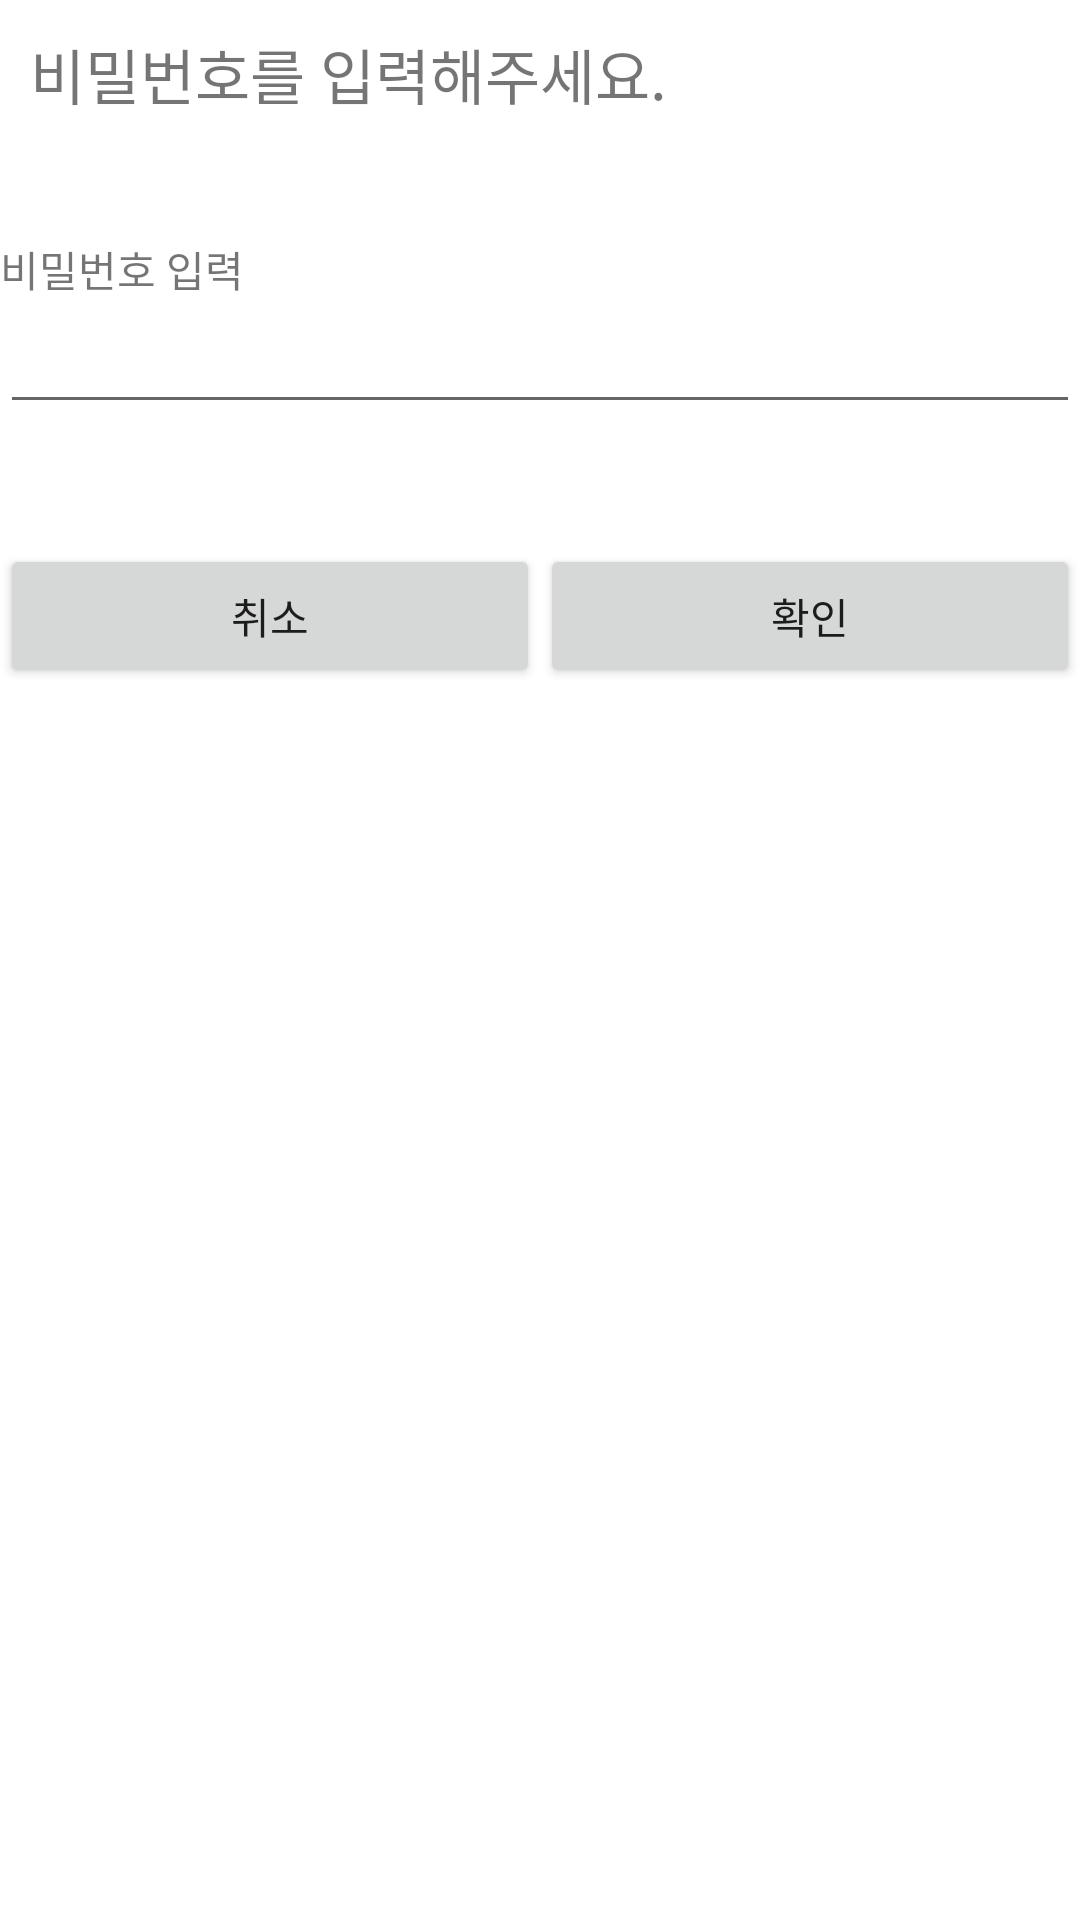

Produce the Android XML layout that renders to this screen, including the resource entries it uses.
<!-- AndroidManifest.xml: application theme Theme.AMA -->
<!-- res/layout/dialog_check_password.xml -->
<?xml version="1.0" encoding="utf-8"?>
<LinearLayout xmlns:android="http://schemas.android.com/apk/res/android"
    android:background="@drawable/dialog_background_round"
    android:layout_width="wrap_content"
    android:layout_height="wrap_content"
    android:orientation="vertical">

    <TextView
        android:id="@+id/textView2"
        android:layout_width="match_parent"
        android:layout_height="wrap_content"
        android:layout_marginBottom="40dp"
        android:text="비밀번호를 입력해주세요."
        android:textSize="20dp"
        android:layout_marginTop="10dp"
        android:layout_marginRight="10dp"
        android:layout_marginLeft="10dp"/>

    <TextView
        android:id="@+id/textView3"
        android:layout_width="match_parent"
        android:layout_height="wrap_content"
        android:text="비밀번호 입력" />

    <EditText
        android:id="@+id/editText_checkPassword"
        android:layout_width="match_parent"
        android:layout_height="wrap_content"
        android:ems="10"
        android:inputType="textPassword" />

    <LinearLayout
        android:layout_width="match_parent"
        android:layout_height="wrap_content"
        android:layout_marginTop="40dp"
        android:orientation="horizontal"
        android:layout_marginBottom="10dp">

        <Button
            android:id="@+id/button_cancelCheckPassword"
            android:layout_width="wrap_content"
            android:layout_height="wrap_content"
            android:layout_weight="1"
            android:text="취소" />

        <Button
            android:id="@+id/button_acceptCheckPassword"
            android:layout_width="wrap_content"
            android:layout_height="wrap_content"
            android:layout_weight="1"
            android:text="확인" />
    </LinearLayout>
</LinearLayout>
<!-- resources referenced by this layout -->
<resources>
  <!-- drawable dialog_background_round (drawable) -->
  <?xml version="1.0" encoding="utf-8"?>
  <layer-list xmlns:android="http://schemas.android.com/apk/res/android"
      android:layout_height="wrap_content"
      android:layout_width="wrap_content">
      <item>
          
          <shape android:shape="rectangle">
              
              <corners android:radius="5dp" />
              
              <solid android:color="#fff" />
              
              <stroke android:width="0dp" android:color="#ffffff"/>
          </shape>
      </item>
  </layer-list>
  <style name="Theme.AMA" parent="Theme.MaterialComponents.DayNight.DarkActionBar">
          
          <item name="colorPrimary">@color/purple_500</item>
          <item name="colorPrimaryVariant">@color/purple_700</item>
          <item name="colorOnPrimary">@color/white</item>
          
          <item name="colorSecondary">@color/teal_200</item>
          <item name="colorSecondaryVariant">@color/teal_700</item>
          <item name="colorOnSecondary">@color/black</item>
          
          <item name="android:statusBarColor" tools:targetApi="l">?attr/colorPrimaryVariant</item>
          
      </style>
  <!-- not gathered from this repository: default colours our renderer supplied (Android Studio template values) -->
  <color name="purple_500">#FF6200EE</color>
  <color name="purple_700">#FF3700B3</color>
  <color name="teal_200">#FF03DAC5</color>
  <color name="teal_700">#FF018786</color>
  <color name="black">#FF000000</color>
  <color name="white">#FFFFFFFF</color>
</resources>
